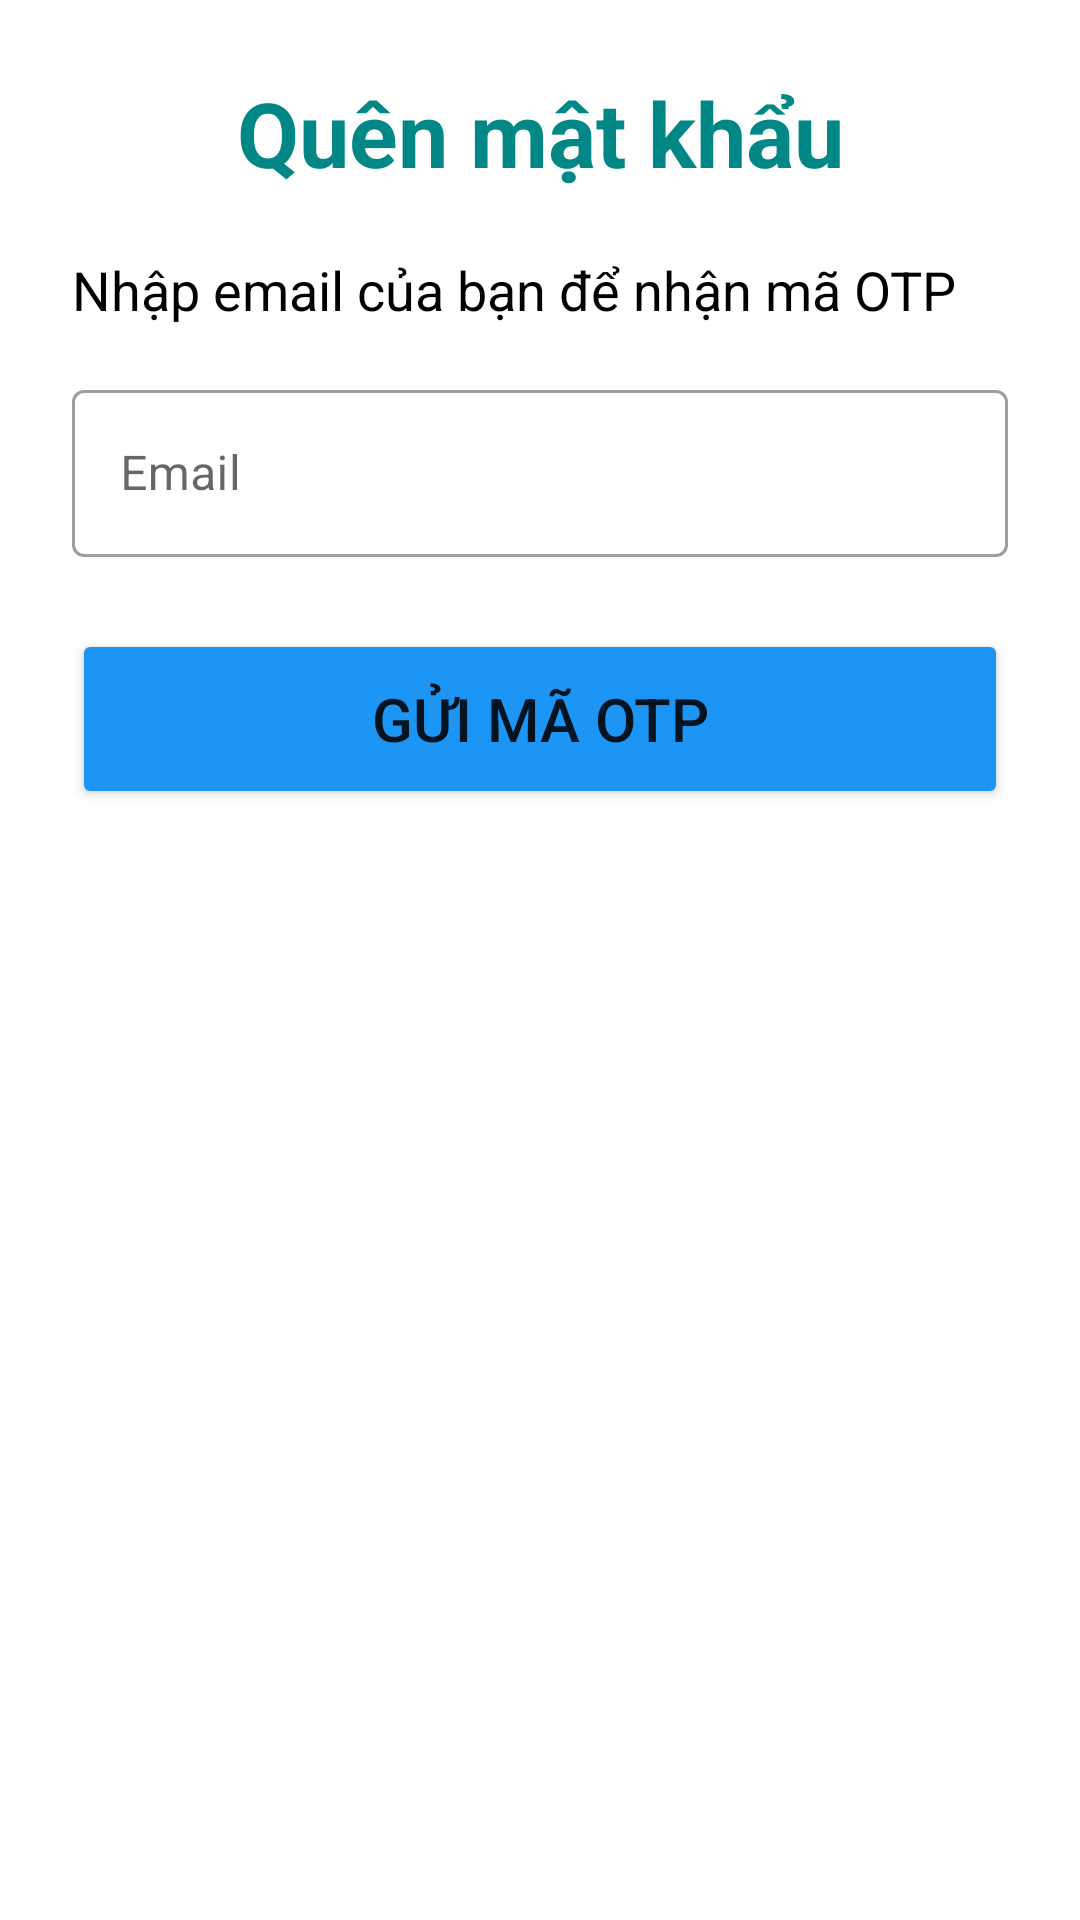

This screen was rendered from an Android layout file. Write that file and the resources it references.
<!-- AndroidManifest.xml: application theme Theme.ThiTracNghiem -->
<!-- res/layout/activity_forgot_password.xml -->
<?xml version="1.0" encoding="utf-8"?>
<LinearLayout xmlns:android="http://schemas.android.com/apk/res/android"
    xmlns:app="http://schemas.android.com/apk/res-auto"
    xmlns:tools="http://schemas.android.com/tools"
    android:layout_width="match_parent"
    android:layout_height="match_parent"
    android:orientation="vertical"
    android:padding="24dp"
    tools:context=".Activity.ForgotPasswordActivity">

    <TextView
        android:layout_width="match_parent"
        android:layout_height="wrap_content"
        android:layout_marginBottom="20dp"
        android:text="Quên mật khẩu"
        android:textSize="30sp"
        android:textStyle="bold"
        android:textColor="@color/teal_700"
        android:gravity="center_horizontal" />

    <TextView
        android:id="@+id/tvDescription"
        android:layout_width="match_parent"
        android:layout_height="wrap_content"
        android:layout_marginBottom="16dp"
        android:text="Nhập email của bạn để nhận mã OTP"
        android:textSize="18sp"
        android:textColor="@color/black" />

    
    <com.google.android.material.textfield.TextInputLayout
        android:id="@+id/emailInputLayout"
        android:layout_width="match_parent"
        style="@style/Widget.MaterialComponents.TextInputLayout.OutlinedBox"
        android:layout_height="wrap_content">

        <com.google.android.material.textfield.TextInputEditText
            android:id="@+id/etEmail"
            android:layout_width="match_parent"
            android:layout_height="wrap_content"
            android:hint="Email"
            android:inputType="textEmailAddress" />
    </com.google.android.material.textfield.TextInputLayout>


    
    <Button
        android:id="@+id/btnSendOTP"
        android:layout_width="match_parent"
        android:layout_height="60dp"
        android:layout_marginTop="24dp"
        android:text="Gửi mã OTP"
        android:textSize="20sp"
        android:backgroundTint="#1D95F4" />

    <com.google.android.material.textfield.TextInputLayout
        android:id="@+id/otpInputLayout"
        android:layout_width="match_parent"
        style="@style/Widget.MaterialComponents.TextInputLayout.OutlinedBox"
        android:layout_height="wrap_content"
        android:layout_marginTop="56dp"
        >

        <com.google.android.material.textfield.TextInputEditText
            android:id="@+id/etOTP"
            android:layout_width="match_parent"
            android:layout_height="wrap_content"
            android:hint="Mã OTP"
            android:inputType="number"
            android:visibility="gone"/>
    </com.google.android.material.textfield.TextInputLayout>

    <Button
        android:id="@+id/btnVerifyOTP"
        android:layout_width="match_parent"
        android:layout_height="60dp"
        android:layout_marginTop="24dp"
        android:text="Xác nhận"
        android:textSize="20sp"
        android:backgroundTint="#1D95F4"
        android:visibility="gone"/>

</LinearLayout>
<!-- resources referenced by this layout -->
<resources>
  <style name="Theme.ThiTracNghiem" parent="Theme.MaterialComponents.DayNight.NoActionBar">
          
          <item name="colorPrimary">@color/purple_500</item>
          <item name="colorPrimaryVariant">@color/purple_700</item>
          <item name="colorOnPrimary">@color/white</item>
          
          <item name="colorSecondary">@color/teal_200</item>
          <item name="colorSecondaryVariant">@color/teal_700</item>
          <item name="colorOnSecondary">@color/black</item>
          
          <item name="android:statusBarColor">?attr/colorPrimaryVariant</item>
          
      </style>
  <!-- not gathered from this repository: default colours our renderer supplied (Android Studio template values) -->
  <color name="purple_500">#FF6200EE</color>
  <color name="purple_700">#FF3700B3</color>
  <color name="teal_200">#FF03DAC5</color>
  <color name="teal_700">#FF018786</color>
  <color name="black">#FF000000</color>
  <color name="white">#FFFFFFFF</color>
</resources>
